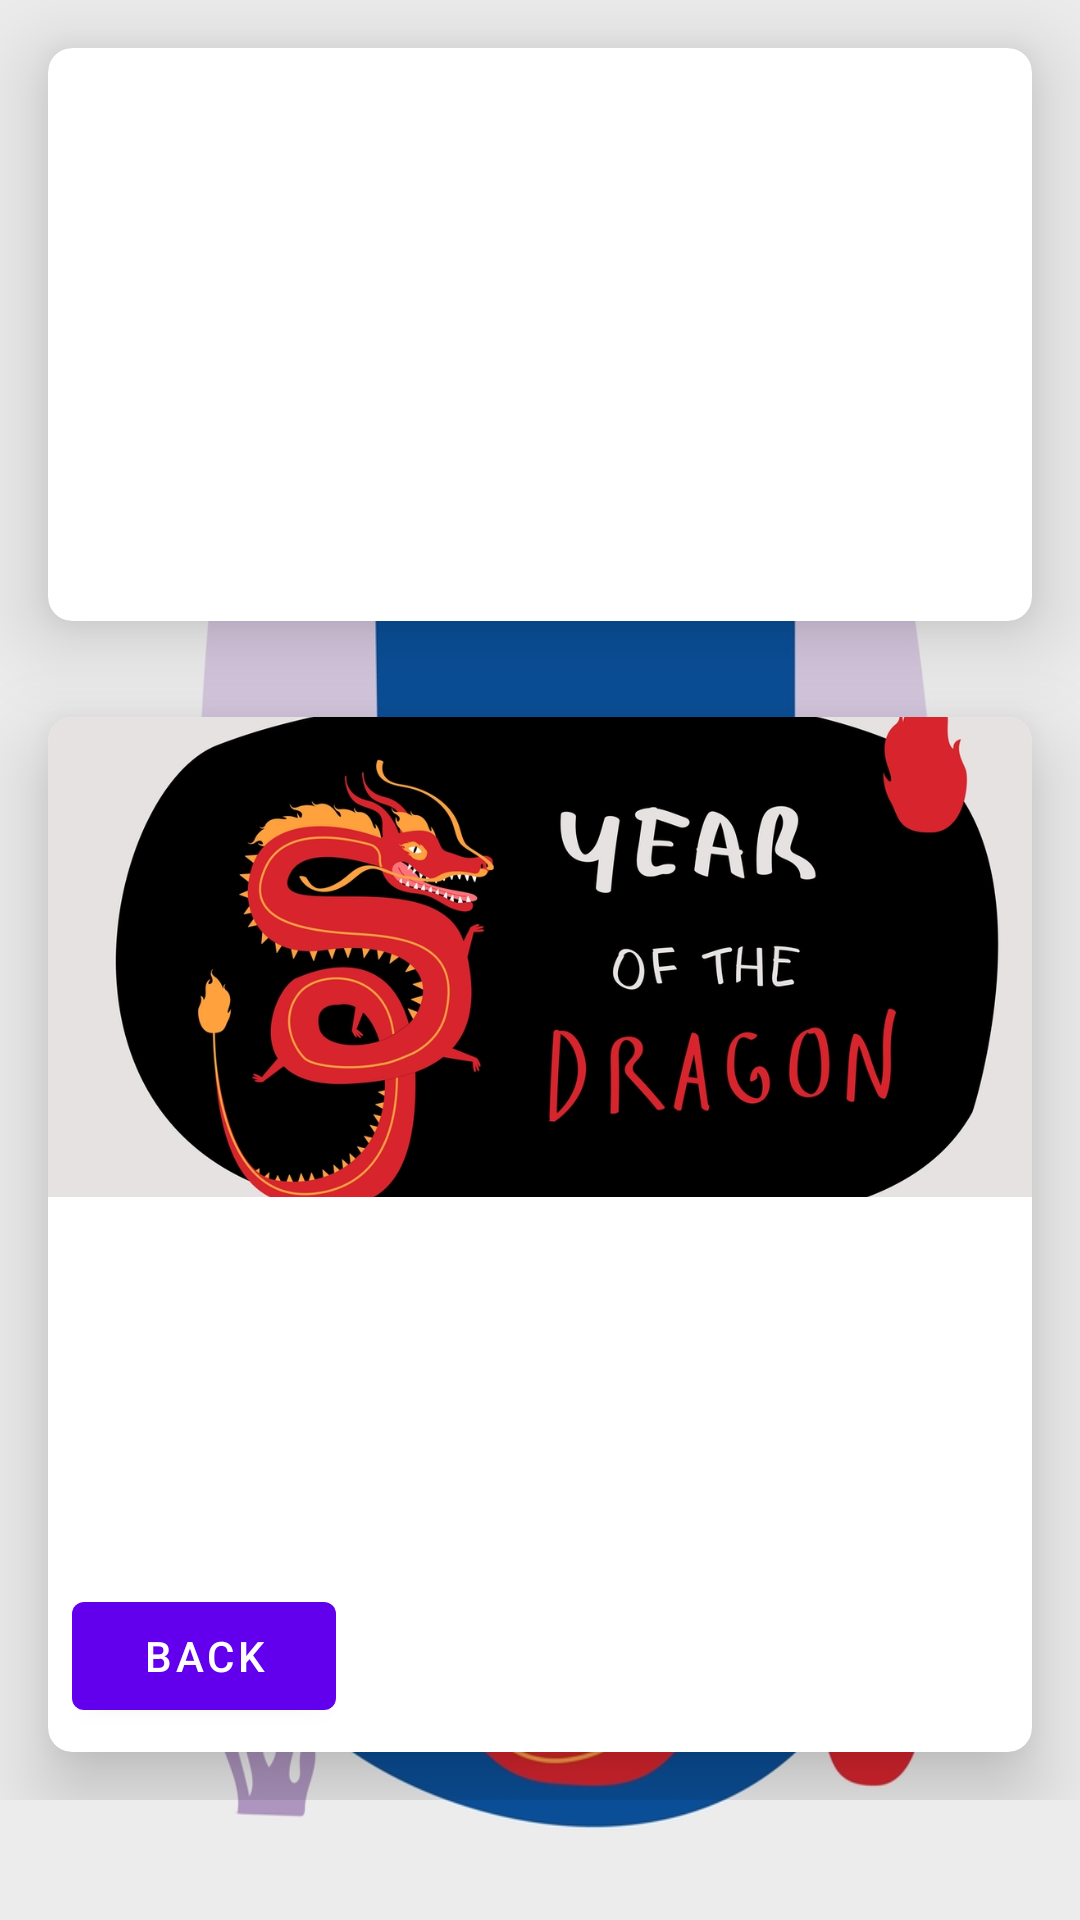

Reconstruct the res/layout file that produces this screen, plus the resources it refers to.
<!-- AndroidManifest.xml: application theme Theme.Horoscopo -->
<!-- res/layout/activity_horoscope.xml -->
<?xml version="1.0" encoding="utf-8"?>
<LinearLayout xmlns:android="http://schemas.android.com/apk/res/android"
    xmlns:app="http://schemas.android.com/apk/res-auto"
    xmlns:tools="http://schemas.android.com/tools"
    android:id="@+id/rootRL"
    android:orientation="vertical"
    android:layout_width="fill_parent"
    android:layout_height="fill_parent"
    android:background="@drawable/dragon">

    <ScrollView
        android:layout_width="match_parent"
        android:layout_height="match_parent"
        tools:ignore="UselessParent">

        <LinearLayout
            android:layout_width="match_parent"
            android:layout_height="wrap_content"
            android:orientation="vertical">

            <com.google.android.material.card.MaterialCardView
                android:id="@+id/user_info_card"
                android:layout_width="match_parent"
                android:layout_height="wrap_content"
                android:layout_margin="16dp"
                android:backgroundTint="@color/trant_card"
                app:cardCornerRadius="8dp"
                app:cardElevation="16dp">

                <LinearLayout
                    android:layout_width="match_parent"
                    android:layout_height="wrap_content"
                    android:orientation="vertical"
                    android:padding="16dp">

                    <com.google.android.material.textview.MaterialTextView
                        android:id="@+id/card_name_user"
                        android:layout_width="wrap_content"
                        android:layout_height="wrap_content"
                        android:layout_gravity="center_horizontal"
                        android:textAppearance="?attr/textAppearanceHeadline6"
                        android:textColor="@color/white" />

                    <com.google.android.material.textview.MaterialTextView
                        android:id="@+id/card_age_user"
                        android:layout_width="wrap_content"
                        android:layout_height="wrap_content"
                        android:layout_marginTop="8dp"
                        android:textAppearance="?attr/textAppearanceBody2"
                        android:textColor="@color/white" />

                    <com.google.android.material.textview.MaterialTextView
                        android:id="@+id/card_date_user"
                        android:layout_width="wrap_content"
                        android:layout_height="wrap_content"
                        android:layout_marginTop="16dp"
                        android:textAppearance="?attr/textAppearanceBody2"
                        android:textColor="@color/white" />

                    <com.google.android.material.textview.MaterialTextView
                        android:id="@+id/card_count_user"
                        android:layout_width="wrap_content"
                        android:layout_height="wrap_content"
                        android:layout_marginTop="16dp"
                        android:textAppearance="?attr/textAppearanceBody2"
                        android:textColor="@color/white" />

                    <com.google.android.material.textview.MaterialTextView
                        android:id="@+id/card_email_user"
                        android:layout_width="wrap_content"
                        android:layout_height="wrap_content"
                        android:layout_marginTop="16dp"
                        android:textAppearance="?attr/textAppearanceBody2"
                        android:textColor="@color/white" />

                </LinearLayout>

            </com.google.android.material.card.MaterialCardView>

            <com.google.android.material.card.MaterialCardView
                android:id="@+id/card"
                android:layout_width="match_parent"
                android:layout_height="wrap_content"
                android:layout_margin="16dp"
                android:backgroundTint="@color/trant_card"
                app:cardCornerRadius="8dp"
                app:cardElevation="16dp">

                <LinearLayout
                    android:layout_width="match_parent"
                    android:layout_height="wrap_content"
                    android:orientation="vertical">

                    <ImageView
                        android:id="@+id/card_image"
                        android:layout_width="match_parent"
                        android:layout_height="160dp"
                        android:contentDescription="@string/horoscope"
                        android:scaleType="centerCrop"
                        android:src="@drawable/dragon_year" />

                    <LinearLayout
                        android:layout_width="match_parent"
                        android:layout_height="wrap_content"
                        android:orientation="vertical"
                        android:padding="16dp">

                        <TextView
                            android:id="@+id/card_name"
                            android:layout_width="wrap_content"
                            android:layout_height="wrap_content"
                            android:layout_gravity="center_horizontal"
                            android:textAppearance="?attr/textAppearanceHeadline6"
                            android:textColor="@color/white" />

                        <TextView
                            android:id="@+id/horoscope_msg"
                            android:layout_width="wrap_content"
                            android:layout_height="wrap_content"
                            android:layout_marginTop="8dp"
                            android:textAppearance="?attr/textAppearanceBody2"
                            android:textColor="@color/white" />

                        <TextView
                            android:id="@+id/horoscope_smsg"
                            android:layout_width="wrap_content"
                            android:layout_height="wrap_content"
                            android:layout_marginTop="16dp"
                            android:text="@string/compatible"
                            android:textAppearance="?attr/textAppearanceBody2"
                            android:textColor="@color/white" />

                    </LinearLayout>

                    <LinearLayout
                        android:layout_width="wrap_content"
                        android:layout_height="wrap_content"
                        android:layout_margin="8dp"
                        android:orientation="horizontal">

                        <com.google.android.material.button.MaterialButton
                            android:id="@+id/return_main"
                            android:layout_width="wrap_content"
                            android:layout_height="wrap_content"
                            android:layout_marginEnd="8dp"
                            android:text="@string/back" />
                    </LinearLayout>

                </LinearLayout>

            </com.google.android.material.card.MaterialCardView>
        </LinearLayout>
    </ScrollView>
</LinearLayout>
<!-- resources referenced by this layout -->
<resources>
  <color name="white">#FFFFFFFF</color>
  <!-- drawable dragon: jpg bitmap (drawable, 146346 bytes) -->
  <!-- drawable dragon_year: jpg bitmap (drawable, 179130 bytes) -->
  <string name="back">Back</string>
  <string name="compatible">Compatibility: </string>
  <string name="horoscope">User Horoscope</string>
  <style name="Theme.Horoscopo" parent="Theme.MaterialComponents.DayNight.NoActionBar">
          
          <item name="colorPrimary">@color/purple_500</item>
          <item name="colorPrimaryVariant">@color/purple_700</item>
          <item name="colorOnPrimary">@color/white</item>
          
          <item name="colorSecondary">@color/teal_200</item>
          <item name="colorSecondaryVariant">@color/teal_700</item>
          <item name="colorOnSecondary">@color/black</item>
          
          <item name="android:statusBarColor" tools:targetApi="l">?attr/colorPrimaryVariant</item>
          
      </style>
  <color name="purple_500">#FF6200EE</color>
  <color name="purple_700">#FF3700B3</color>
  <color name="teal_200">#FF03DAC5</color>
  <color name="teal_700">#FF018786</color>
  <color name="black">#FF000000</color>
</resources>
